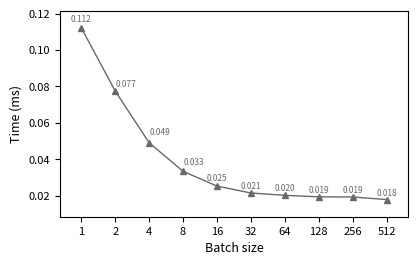

Source code (Python): (Note: this script raises an exception after producing the figure.)
import matplotlib.pyplot as plt
import numpy as np

# -----------------------------
# Data
# -----------------------------
batch = np.array([1, 2, 4, 8, 16, 32, 64, 128, 256, 512])
time = np.array(
    [
        0.1122,
        0.0775,
        0.0491,
        0.0334,
        0.0253,
        0.0215,
        0.0202,
        0.0194,
        0.0193,
        0.0179,
    ]
)

# Common plot style settings
plt.rcParams.update(
    {
        "font.size": 8,
        "font.family": "sans-serif",
        "axes.linewidth": 0.8,
        "figure.dpi": 300,
    }
)


def plot_performance(
    xlog=False, filename="performance_vs_vertices.pdf", show_values=True
):
    """Generate either linear or log-scale performance plot."""
    fig, ax = plt.subplots(figsize=(4.0, 2.5))  # IEEE column width ~3.3 in

    # Plot lines (print-safe grayscale + shape differentiation)
    ax.plot(
        batch,
        time,
        marker="^",
        linestyle="-",
        color="dimgray",
        linewidth=1.0,
        markersize=4,
        label="Batched-GPU",
    )

    # Axis labels
    ax.set_xlabel("Batch size", fontsize=9)
    ax.set_ylabel("Time (ms)", fontsize=9)

    # Optional log scale
    if xlog:
        ax.set_xscale("log", base=2)
        ax.set_xticks(batch)
        ax.get_xaxis().set_major_formatter(
            plt.FuncFormatter(lambda val, _: f"{int(val)}")
        )
        filename = filename.replace(".pdf", "_log.pdf")

    if show_values:
        for x, y in zip(batch, time):
            if x < 2:
                scalex = x
            elif x < 10:
                scalex = x * 1.25
            else:
                scalex = x
            if y > 0.07:
                scaley = y * 1.02
            else:
                scaley = y * 1.07
            ax.text(
                scalex,
                scaley,
                f"{y:.3f}",
                fontsize=6,
                ha="center",
                va="bottom",
                color="dimgray",
            )

    # Legend and layout
    # ax.legend(frameon=False, fontsize=7, loc="center", bbox_to_anchor=(0.8, 0.7))
    ax.margins(x=0.07, y=0.1)
    # ax.minorticks_off()
    ax.tick_params(axis="both", labelsize=8)
    ax.grid(False)
    plt.tight_layout(pad=0.1)

    # Save figures
    plt.savefig(filename, bbox_inches="tight", pad_inches=0.01)
    plt.savefig(
        filename.replace(".pdf", ".png"), dpi=600, bbox_inches="tight", pad_inches=0.01
    )
    plt.close(fig)


# -----------------------------
# Generate both plots
# -----------------------------
plot_performance(xlog=True, filename="batchsize/batchsize.pdf", show_values=True)
